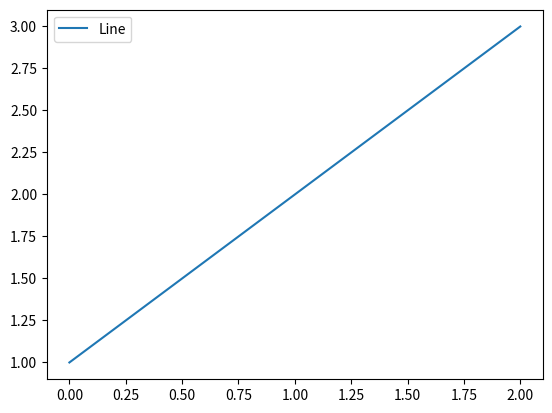

This figure's Python source: (Note: this script raises an exception after producing the figure.)
import matplotlib
matplotlib.use('Agg')  # Use a non-interactive backend
import matplotlib.pyplot as plt
import inspect
from matplotlib.legend import Legend

def main():
    # Create a simple plot with a legend
    fig, ax = plt.subplots()
    line, = ax.plot([1, 2, 3], label='Line')
    legend = ax.legend()

    # Call the draggable method
    result = Legend.draggable(legend,True)
    print("draggable result:", result)


    print("-----getsource_output-----")
    try:
        print(inspect.getsource(Legend.draggable))
    except Exception as e:
        print(type(e).__name__)

if __name__ == "__main__":
    main()
